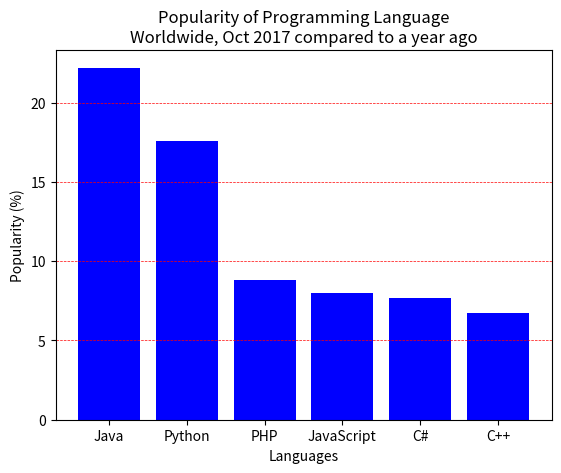

Reproduce this figure in Python.
import matplotlib.pyplot as plt

# Sample data
languages = ['Java', 'Python', 'PHP', 'JavaScript', 'C#', 'C++']
popularity = [22.2, 17.6, 8.8, 8.0, 7.7, 6.7]

# Create a bar chart
plt.bar(languages, popularity, color='blue')

# Add titles and labels
plt.title('Popularity of Programming Language\nWorldwide, Oct 2017 compared to a year ago')
plt.xlabel('Languages')
plt.ylabel('Popularity (%)')

# Add gridlines
plt.grid(axis='y', linestyle='--', linewidth=0.5, color='red')

# Show the plot
plt.show()
